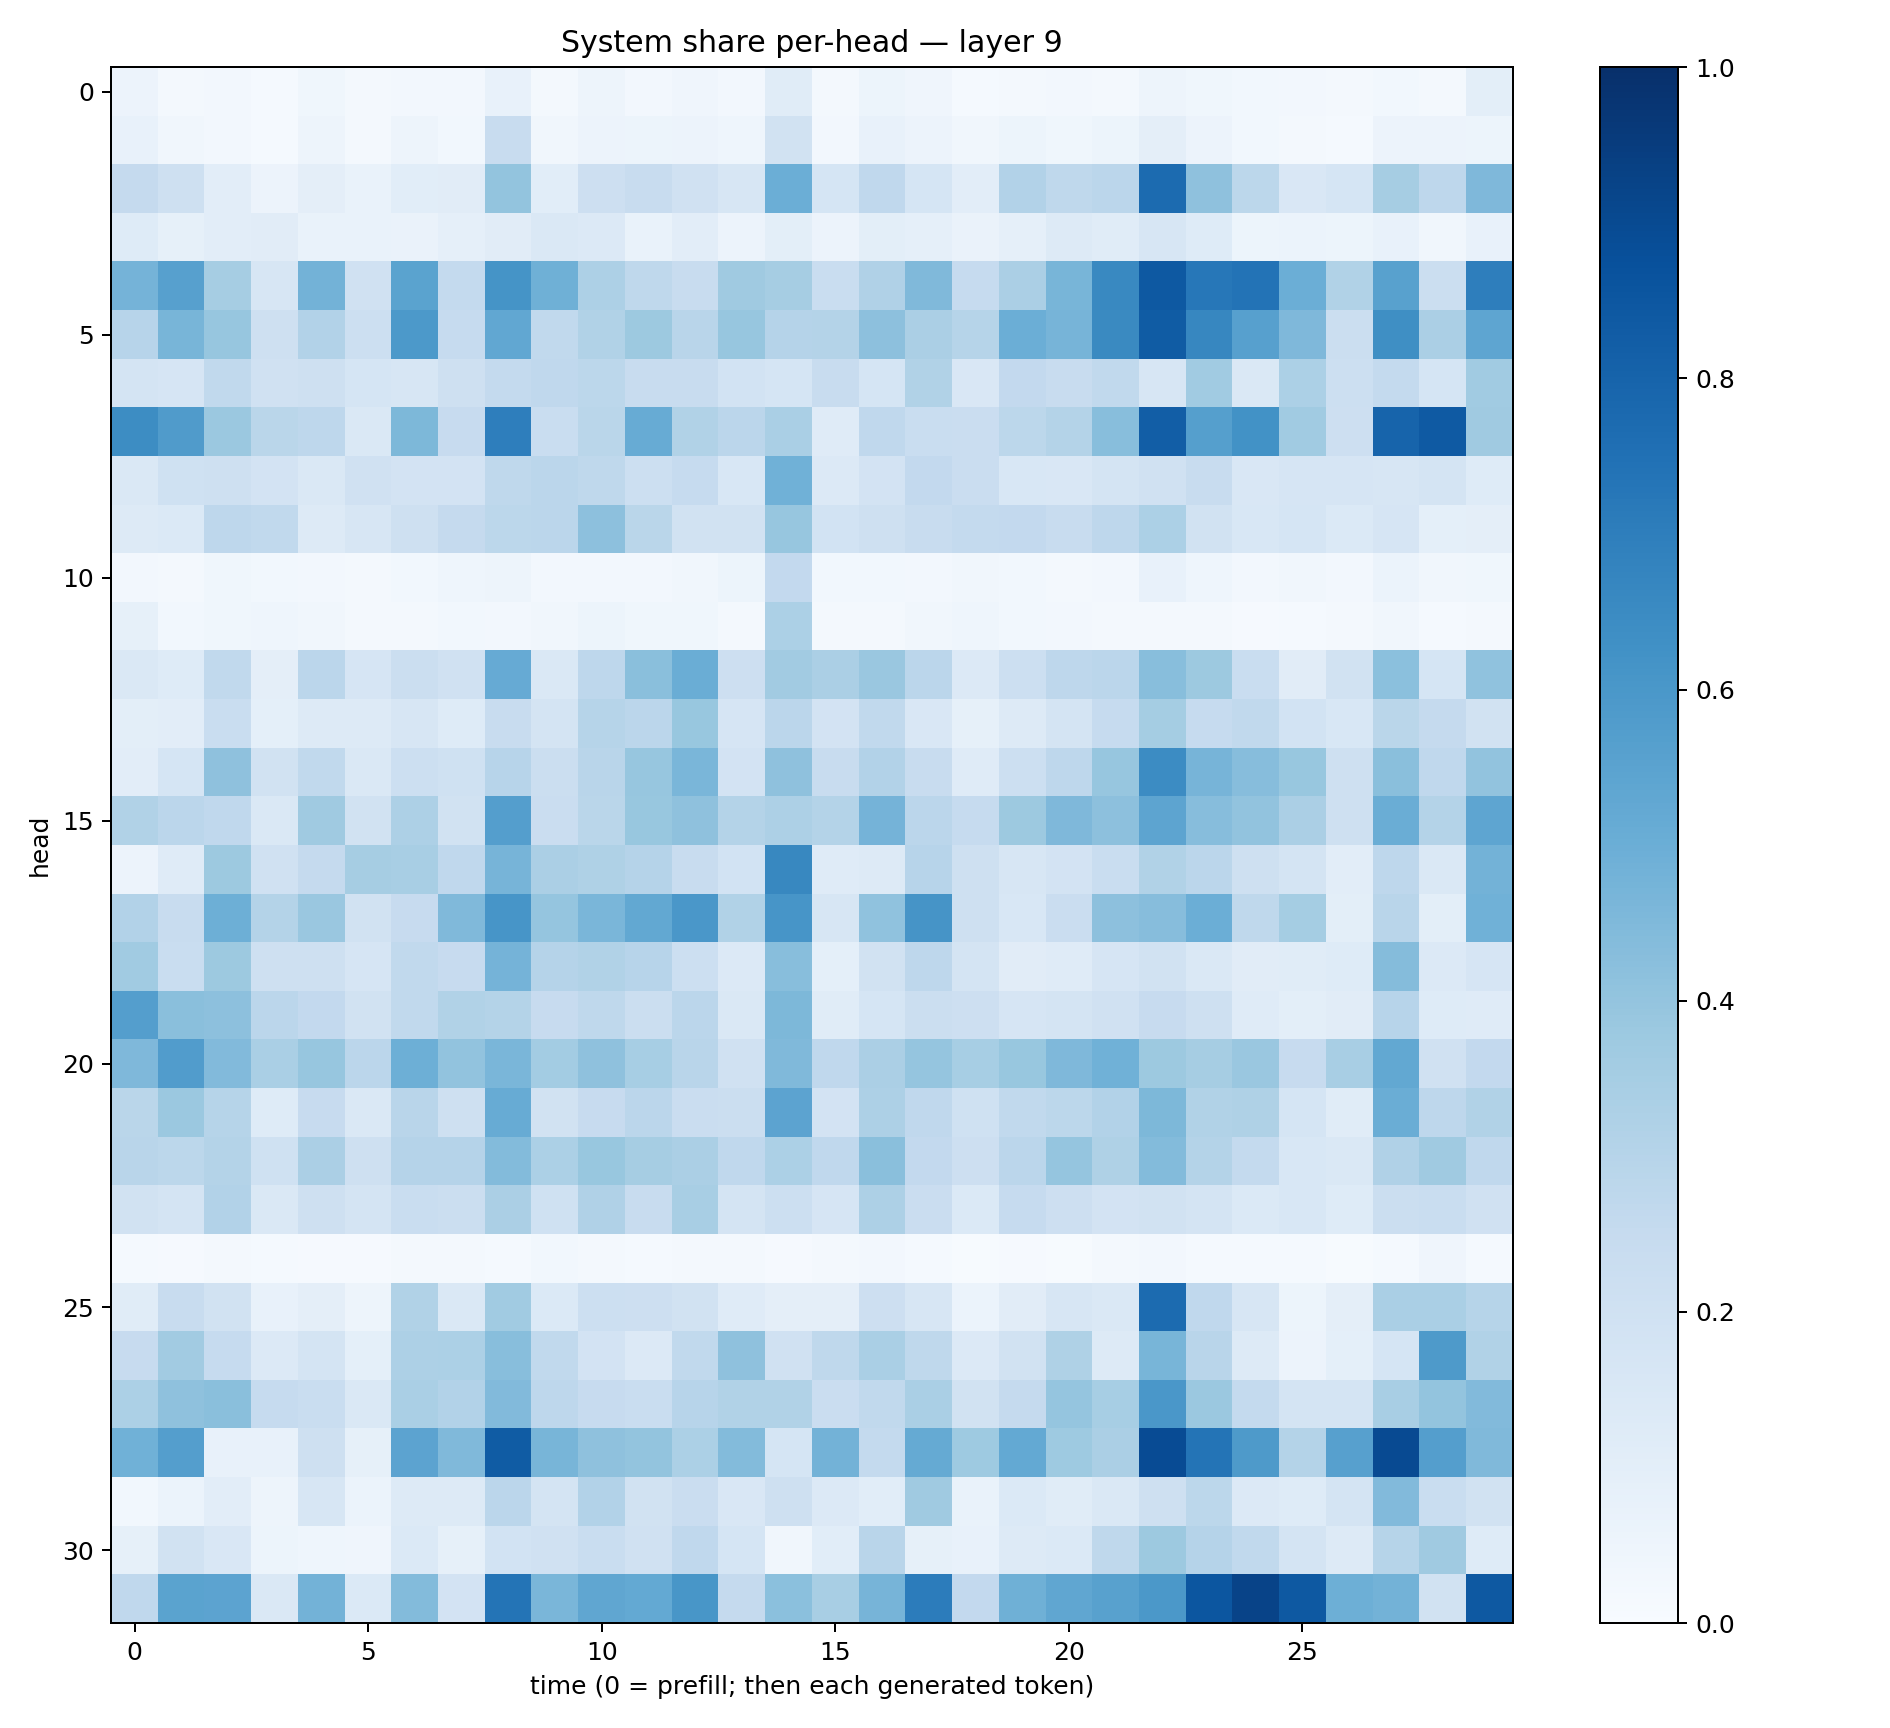

The file beside this chart, header and first rows:
0.057921622, 0.01905451, 0.026491988, 0.015470412, 0.03568999, 0.016911633, 0.025305212, 0.027342383, 0.07689282, 0.021205502, 0.048060797, 0.02595438, 0.0421646, 0.02560803, 0.113838695, 0.020591212, 0.050992627, 0.042684868, 0.012410815, 0.021482512, 0.026119316, 0.023418345, 0.04787514, 0.0354274
0.07294, 0.03135, 0.02567, 0.01327, 0.0474, 0.02182, 0.05034, 0.02826, 0.236, 0.03499, 0.05591, 0.05156, 0.05609, 0.04428, 0.1904, 0.02724, 0.07532, 0.05582, 0.03253, 0.05127, 0.03585, 0.05361, 0.09659, 0.05725
0.2534, 0.206, 0.1049, 0.05581, 0.09627, 0.06706, 0.1075, 0.1113, 0.4018, 0.1068, 0.2115, 0.2359, 0.198, 0.1582, 0.4991, 0.1688, 0.2688, 0.1705, 0.1036, 0.3123, 0.2712, 0.2818, 0.772, 0.4139
0.1227, 0.08256, 0.1035, 0.1111, 0.07029, 0.06958, 0.06589, 0.0862, 0.1126, 0.1476, 0.1343, 0.07003, 0.1032, 0.05605, 0.1013, 0.05721, 0.09969, 0.08602, 0.06548, 0.08829, 0.1251, 0.1156, 0.1581, 0.1248
0.4746, 0.5615, 0.3509, 0.1608, 0.4767, 0.1964, 0.5496, 0.2578, 0.6172, 0.4894, 0.3263, 0.2728, 0.2347, 0.3674, 0.3492, 0.2323, 0.3193, 0.4456, 0.248, 0.3322, 0.4668, 0.6597, 0.843, 0.7227
0.2956, 0.4673, 0.3934, 0.2053, 0.3099, 0.2158, 0.5931, 0.2489, 0.5292, 0.2622, 0.3143, 0.3773, 0.2926, 0.3941, 0.3023, 0.3072, 0.4145, 0.3354, 0.2983, 0.4984, 0.4722, 0.6547, 0.8285, 0.6641
0.1744, 0.1678, 0.2645, 0.196, 0.207, 0.1694, 0.1627, 0.205, 0.2572, 0.2678, 0.2799, 0.2382, 0.2354, 0.186, 0.1715, 0.2378, 0.1708, 0.3153, 0.1498, 0.2611, 0.2395, 0.265, 0.1581, 0.3644
0.6424, 0.5803, 0.3801, 0.2853, 0.2758, 0.1458, 0.4564, 0.2456, 0.6976, 0.2338, 0.2866, 0.5083, 0.3147, 0.2817, 0.3397, 0.1197, 0.267, 0.2342, 0.229, 0.2811, 0.3066, 0.4291, 0.822, 0.5646
0.1421, 0.201, 0.2086, 0.1826, 0.1427, 0.196, 0.1833, 0.181, 0.2711, 0.2822, 0.271, 0.2163, 0.2483, 0.1528, 0.488, 0.1359, 0.1832, 0.2593, 0.229, 0.1541, 0.1509, 0.1761, 0.1987, 0.2417
0.13, 0.1379, 0.2748, 0.2635, 0.1282, 0.1632, 0.2065, 0.2525, 0.2779, 0.2818, 0.4157, 0.2883, 0.1883, 0.1911, 0.3924, 0.1864, 0.2053, 0.2398, 0.2564, 0.2587, 0.2379, 0.2773, 0.3306, 0.1931
0.02446, 0.01662, 0.03621, 0.03037, 0.02639, 0.02055, 0.03109, 0.04346, 0.04733, 0.02626, 0.02568, 0.0258, 0.03256, 0.05175, 0.26, 0.02896, 0.02782, 0.02589, 0.03431, 0.02956, 0.01635, 0.02453, 0.07261, 0.04602
0.08342, 0.02978, 0.03796, 0.04434, 0.03146, 0.02331, 0.02071, 0.02742, 0.02703, 0.03378, 0.05372, 0.03757, 0.03555, 0.02034, 0.33, 0.02246, 0.02033, 0.03336, 0.04508, 0.03109, 0.02404, 0.0175, 0.02072, 0.02217
0.1476, 0.1242, 0.2633, 0.09485, 0.285, 0.1658, 0.2232, 0.1985, 0.5137, 0.1468, 0.2754, 0.4229, 0.5029, 0.2142, 0.3612, 0.3327, 0.3852, 0.2814, 0.1341, 0.2167, 0.2772, 0.2823, 0.4284, 0.3781
0.1008, 0.1048, 0.2316, 0.09254, 0.1291, 0.1327, 0.1584, 0.1228, 0.2357, 0.1734, 0.2978, 0.284, 0.3869, 0.1672, 0.2825, 0.1831, 0.2641, 0.1503, 0.08276, 0.1326, 0.1729, 0.2475, 0.3544, 0.2489
0.1053, 0.1683, 0.4106, 0.1882, 0.263, 0.1409, 0.2156, 0.2008, 0.2943, 0.2234, 0.2912, 0.392, 0.4647, 0.1832, 0.4108, 0.2369, 0.3097, 0.2376, 0.1187, 0.2177, 0.2769, 0.3924, 0.6475, 0.4717
0.3137, 0.2836, 0.2669, 0.1465, 0.3691, 0.1937, 0.328, 0.1944, 0.5701, 0.2276, 0.2859, 0.3885, 0.4116, 0.3064, 0.3258, 0.3047, 0.4744, 0.2828, 0.2491, 0.3785, 0.4516, 0.4141, 0.5396, 0.431
0.05491, 0.1197, 0.3763, 0.1967, 0.2511, 0.3489, 0.3403, 0.268, 0.4699, 0.3322, 0.3206, 0.3009, 0.2389, 0.1845, 0.6623, 0.1204, 0.1306, 0.2933, 0.2038, 0.1635, 0.1827, 0.2309, 0.3146, 0.2848
0.3123, 0.2346, 0.4939, 0.3052, 0.3839, 0.1918, 0.2454, 0.448, 0.6061, 0.3946, 0.4628, 0.5267, 0.6005, 0.3146, 0.6085, 0.16, 0.4084, 0.6103, 0.2105, 0.1562, 0.2274, 0.4156, 0.431, 0.4984
0.3637, 0.2343, 0.3754, 0.2103, 0.2104, 0.1672, 0.2656, 0.245, 0.4738, 0.3041, 0.3152, 0.2944, 0.2179, 0.1352, 0.4264, 0.09111, 0.1908, 0.2752, 0.1791, 0.1103, 0.1188, 0.167, 0.1902, 0.1412
0.5682, 0.4246, 0.4161, 0.2836, 0.2607, 0.1949, 0.2635, 0.3146, 0.3049, 0.2435, 0.2697, 0.2222, 0.2841, 0.1469, 0.4552, 0.1167, 0.169, 0.226, 0.2127, 0.165, 0.1767, 0.196, 0.2441, 0.2059
0.4514, 0.5761, 0.442, 0.3367, 0.3919, 0.2813, 0.495, 0.405, 0.4633, 0.3589, 0.4118, 0.3452, 0.2915, 0.1968, 0.4466, 0.2668, 0.3328, 0.3971, 0.3457, 0.3884, 0.4493, 0.4854, 0.3756, 0.3497
0.286, 0.3802, 0.2972, 0.1223, 0.243, 0.1445, 0.2894, 0.2091, 0.509, 0.1942, 0.2445, 0.2843, 0.2272, 0.2217, 0.5468, 0.1804, 0.3261, 0.2681, 0.2025, 0.2641, 0.2792, 0.3096, 0.4559, 0.3152
0.2928, 0.2803, 0.3076, 0.2017, 0.3322, 0.2086, 0.3034, 0.3025, 0.4413, 0.3289, 0.3894, 0.35, 0.3321, 0.2693, 0.329, 0.2671, 0.4245, 0.2614, 0.2141, 0.2837, 0.3978, 0.3218, 0.4386, 0.3051
0.1924, 0.1744, 0.3101, 0.1439, 0.2052, 0.1739, 0.2311, 0.2244, 0.3351, 0.1993, 0.3193, 0.2366, 0.3433, 0.1755, 0.2159, 0.1667, 0.3276, 0.2294, 0.1396, 0.2481, 0.2121, 0.1825, 0.1947, 0.1788
0.01423, 0.01036, 0.0169, 0.01185, 0.01166, 0.01019, 0.01647, 0.01966, 0.01215, 0.03108, 0.02067, 0.0146, 0.02127, 0.01632, 0.01026, 0.01875, 0.02461, 0.0136, 0.007787, 0.009856, 0.007046, 0.01692, 0.02593, 0.01465
0.1164, 0.2407, 0.193, 0.07058, 0.09453, 0.04798, 0.3156, 0.147, 0.3665, 0.1381, 0.2156, 0.2123, 0.1889, 0.1177, 0.09567, 0.09736, 0.2136, 0.163, 0.0603, 0.1132, 0.1568, 0.1477, 0.7699, 0.2664
0.2425, 0.3612, 0.2463, 0.1331, 0.1722, 0.09347, 0.3247, 0.3306, 0.4291, 0.2635, 0.1801, 0.1337, 0.2646, 0.4129, 0.1983, 0.2727, 0.3369, 0.2703, 0.1341, 0.1915, 0.3233, 0.1316, 0.4669, 0.2906
0.3287, 0.4127, 0.4242, 0.2474, 0.2342, 0.1449, 0.3396, 0.3096, 0.4421, 0.2762, 0.2443, 0.2309, 0.294, 0.3157, 0.3125, 0.2279, 0.263, 0.3374, 0.191, 0.2537, 0.3965, 0.3473, 0.6002, 0.3825
0.4864, 0.5672, 0.07407, 0.07675, 0.2066, 0.08341, 0.5461, 0.4474, 0.8292, 0.4675, 0.4112, 0.4009, 0.3291, 0.4404, 0.1685, 0.4804, 0.256, 0.5157, 0.3739, 0.5224, 0.3745, 0.3347, 0.8918, 0.7345
0.02836, 0.06158, 0.1019, 0.04802, 0.1602, 0.06004, 0.1257, 0.1297, 0.2824, 0.1778, 0.3112, 0.1896, 0.2277, 0.152, 0.2088, 0.1342, 0.1063, 0.3674, 0.06726, 0.1392, 0.1148, 0.1452, 0.2061, 0.2786
0.08247, 0.1905, 0.1515, 0.05376, 0.04487, 0.04223, 0.1377, 0.08407, 0.1853, 0.1971, 0.2337, 0.1956, 0.2661, 0.1693, 0.03167, 0.1078, 0.2897, 0.08544, 0.07806, 0.1271, 0.1374, 0.2706, 0.3778, 0.3014
0.2666, 0.5484, 0.5438, 0.1454, 0.4775, 0.1369, 0.4384, 0.1834, 0.7362, 0.4647, 0.5327, 0.5227, 0.6026, 0.2534, 0.4196, 0.3429, 0.4708, 0.7056, 0.2583, 0.4919, 0.5313, 0.5583, 0.594, 0.8531
